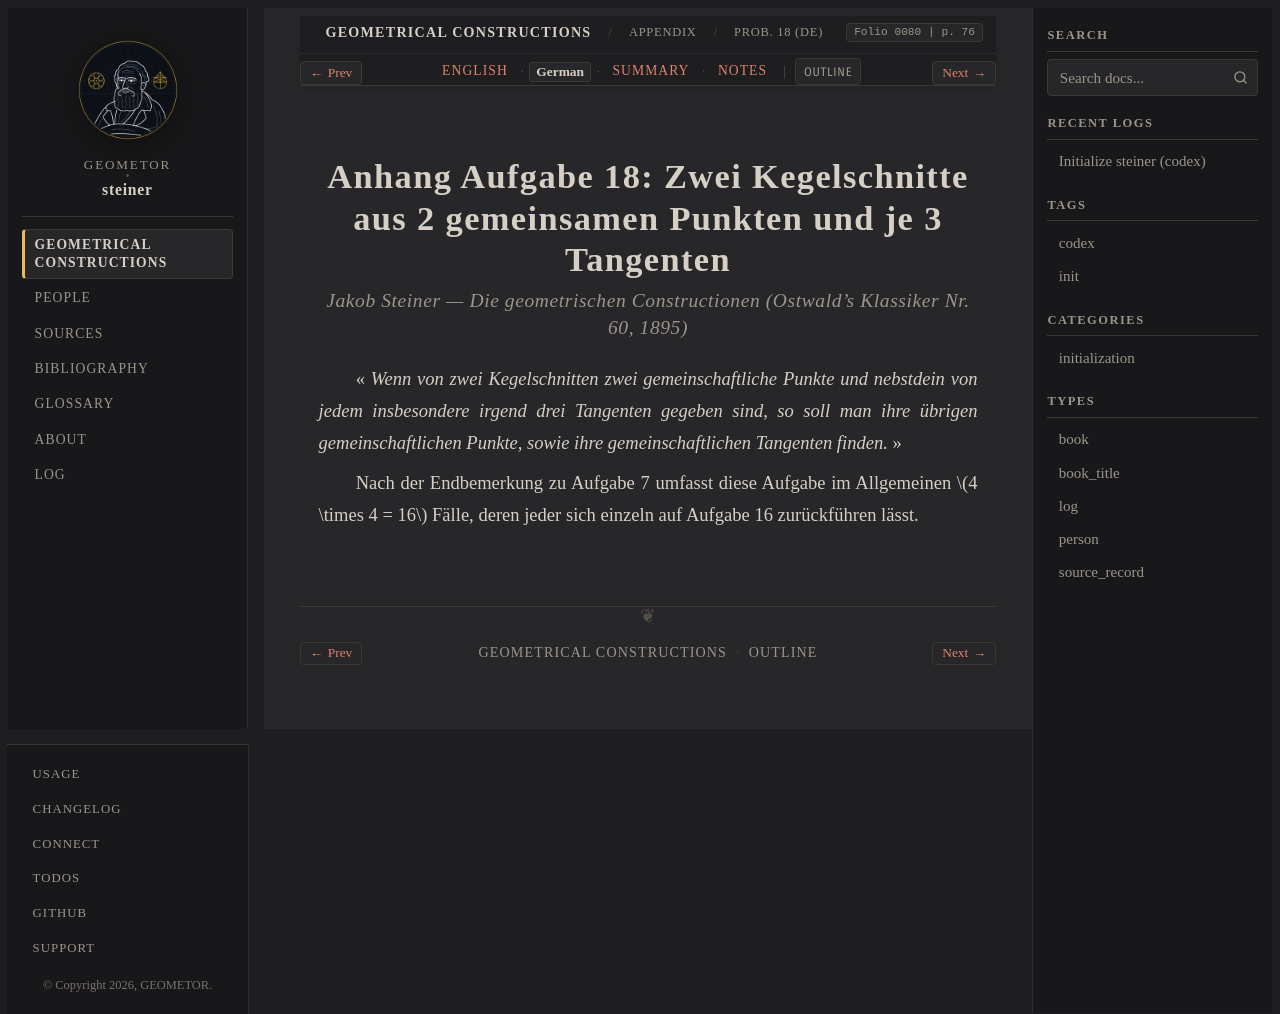

repository: geometor/steiner · page: constructionen_1833/appendix/problem_18/de.html · generator: sphinx

:layout: book
:canonical_id: Prob. 18
:breadcrumb_title: Prob. 18 (DE)
:order: 19
:folio: 0080
:track_label: German
:tracks: English: index | German: de | Summary: summary | Notes: notes
:title: Anhang Aufgabe 18: Zwei Kegelschnitte aus 2 gemeinsamen Punkten und je 3 Tangenten

.. folio:: 0080
   :page: 76

Anhang Aufgabe 18: Zwei Kegelschnitte aus 2 gemeinsamen Punkten und je 3 Tangenten
==================================================================================

.. rubric:: Jakob Steiner — *Die geometrischen Constructionen* (Ostwald's Klassiker Nr. 60, 1895)

« *Wenn von zwei Kegelschnitten zwei gemeinschaftliche Punkte und nebstdein von jedem insbesondere irgend drei Tangenten gegeben sind, so soll man ihre übrigen gemeinschaftlichen Punkte, sowie ihre gemeinschaftlichen Tangenten finden.* »

Nach der Endbemerkung zu Aufgabe 7 umfasst diese Aufgabe im Allgemeinen :math:`4 \times 4 = 16` Fälle, deren jeder sich einzeln auf Aufgabe 16 zurückführen lässt.
